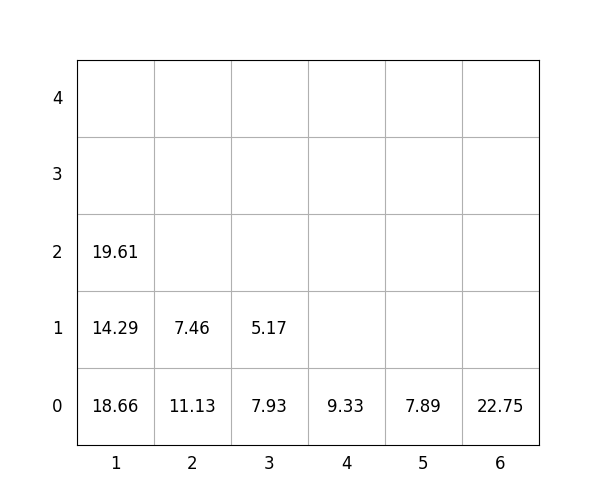

The data file committed next to this chart (first rows):
idx, loc_x, loc_y, loc_z, weight, group, score, seq, reloc, size(ft)
1, 4, 0, 0, 9.33, 1, 109.3, 0, 0, 20
2, 1, 0, 0, 18.66, 2, 218.7, 0, 1, 20
3, 3, 0, 0, 7.93, 0, 7.93, 0, 0, 20
4, 6, 0, 0, 22.75, 2, 222.8, 0, 1.0, 20
5, 5, 0, 0, 7.89, 0, 7.89, 0, 0, 20
6, 2, 0, 0, 11.13, 0, 11.13, 1, 0, 20
7, 1, 0, 1, 14.29, 2, 214.3, 2, 1, 20
8, 1, 0, 2, 19.61, 2, 219.6, 3, 1.0, 20
9, 2, 0, 1, 7.46, 1, 107.5, 4, 0, 20
10, 3, 0, 1, 5.17, 1, 105.2, 5, 0, 20
